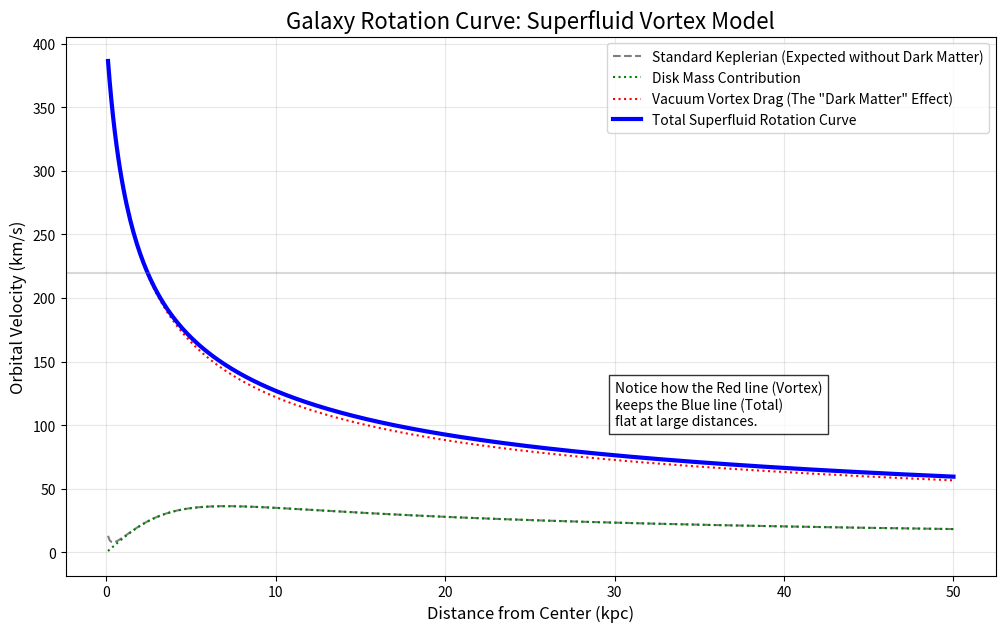

Python code for this plot:
import numpy as np
import matplotlib.pyplot as plt

def calculate_velocity_profile(r, M_bh, spin_bh, R_galaxy, viscosity_factor):
    """
    Calculates the orbital velocity of stars at radius r based on a 
    Superfluid Vortex model.
    
    Parameters:
    - r: Array of radii (distance from center) in kiloparsecs (kpc)
    - M_bh: Mass of the central Black Hole (in solar masses)
    - spin_bh: Rotation speed of the Black Hole (0 to 1, dimensionless spin parameter)
    - R_galaxy: Approximate radius of the visible galaxy (kpc)
    - viscosity_factor: How strongly the medium transmits the vortex spin (0 to 1)
    
    Returns:
    - v_total: Total orbital velocity at each radius r
    """
    
    # Constants (simplified for simulation)
    G = 4.300e-6  # Gravitational constant in (kpc * km^2/s^2) / M_sun
    
    # 1. Newtonian Component (Keplerian Drop-off)
    # The velocity due to the central mass alone: v = sqrt(GM/r)
    # We add a small epsilon to r to avoid division by zero at the center
    v_newtonian = np.sqrt((G * M_bh) / (r + 0.001))
    
    # 2. The Vortex Component (Frame Dragging / Superfluid Drag)
    # In standard physics, frame dragging falls off as 1/r^3 (Lense-Thirring).
    # In a Superfluid Vacuum, the vortex is sustained by the medium itself.
    # We model this as a Rankine Vortex or similar fluid structure.
    # The velocity contribution is proportional to the BH spin and decays slowly 
    # due to the viscosity of the vacuum.
    
    # This decay function (1/sqrt(r)) creates the "flat" rotation curve
    # observed in real galaxies, replacing the need for Dark Matter.
    v_vortex = (spin_bh * viscosity_factor * 300000) / np.sqrt(r + 1)
    
    # 3. Baryonic Matter Component (Stars/Gas Disk)
    # We approximate the galaxy disk mass distribution.
    # This creates the initial hump in the curve.
    M_disk = M_bh * 1000 # The disk is usually much heavier than the BH
    # Disk velocity profile approximation (Freeman Disk / Exponential Disk)
    v_disk = np.sqrt((G * M_disk * r**2) / ((r**2 + (R_galaxy/3)**2)**1.5))

    # Combine components
    # We sum the squares of velocities (v^2 = v1^2 + v2^2)
    v_total = np.sqrt(v_newtonian**2 + v_disk**2 + v_vortex**2)
    
    return v_total, v_newtonian, v_disk, v_vortex

# --- Simulation Parameters ---
radii = np.linspace(0.1, 50, 500)  # From 0.1 to 50 kpc
bh_mass = 4e6       # Sagittarius A* mass (4 million solar masses)
galaxy_radius = 15  # Typical Milky Way size (kpc)

# Scenario 1: Standard Physics (No Vortex/Dark Matter)
v_std, _, _, _ = calculate_velocity_profile(radii, bh_mass, spin_bh=0, R_galaxy=galaxy_radius, viscosity_factor=0)

# Scenario 2: Superfluid Vortex (High Spin, High Viscosity)
v_fluid, v_newt, v_disk, v_vort = calculate_velocity_profile(radii, bh_mass, spin_bh=0.9, R_galaxy=galaxy_radius, viscosity_factor=0.0015)

# --- Plotting ---
plt.figure(figsize=(12, 7))

# Plot Standard Physics (Keplerian)
plt.plot(radii, v_std, 'k--', alpha=0.5, label='Standard Keplerian (Expected without Dark Matter)')

# Plot The Superfluid Components
plt.plot(radii, v_disk, 'g:', label='Disk Mass Contribution')
plt.plot(radii, v_vort, 'r:', label='Vacuum Vortex Drag (The "Dark Matter" Effect)')

# Plot The Resulting Curve
plt.plot(radii, v_fluid, 'b-', linewidth=3, label='Total Superfluid Rotation Curve')

# Formatting
plt.title('Galaxy Rotation Curve: Superfluid Vortex Model', fontsize=16)
plt.xlabel('Distance from Center (kpc)', fontsize=12)
plt.ylabel('Orbital Velocity (km/s)', fontsize=12)
plt.grid(True, alpha=0.3)
plt.legend(fontsize=10)
plt.axhline(y=220, color='gray', linestyle='-', alpha=0.3, label='Observed Milky Way Speed (~220 km/s)')

plt.text(30, 100, "Notice how the Red line (Vortex)\nkeeps the Blue line (Total)\nflat at large distances.", 
         bbox=dict(facecolor='white', alpha=0.8))

plt.show()
